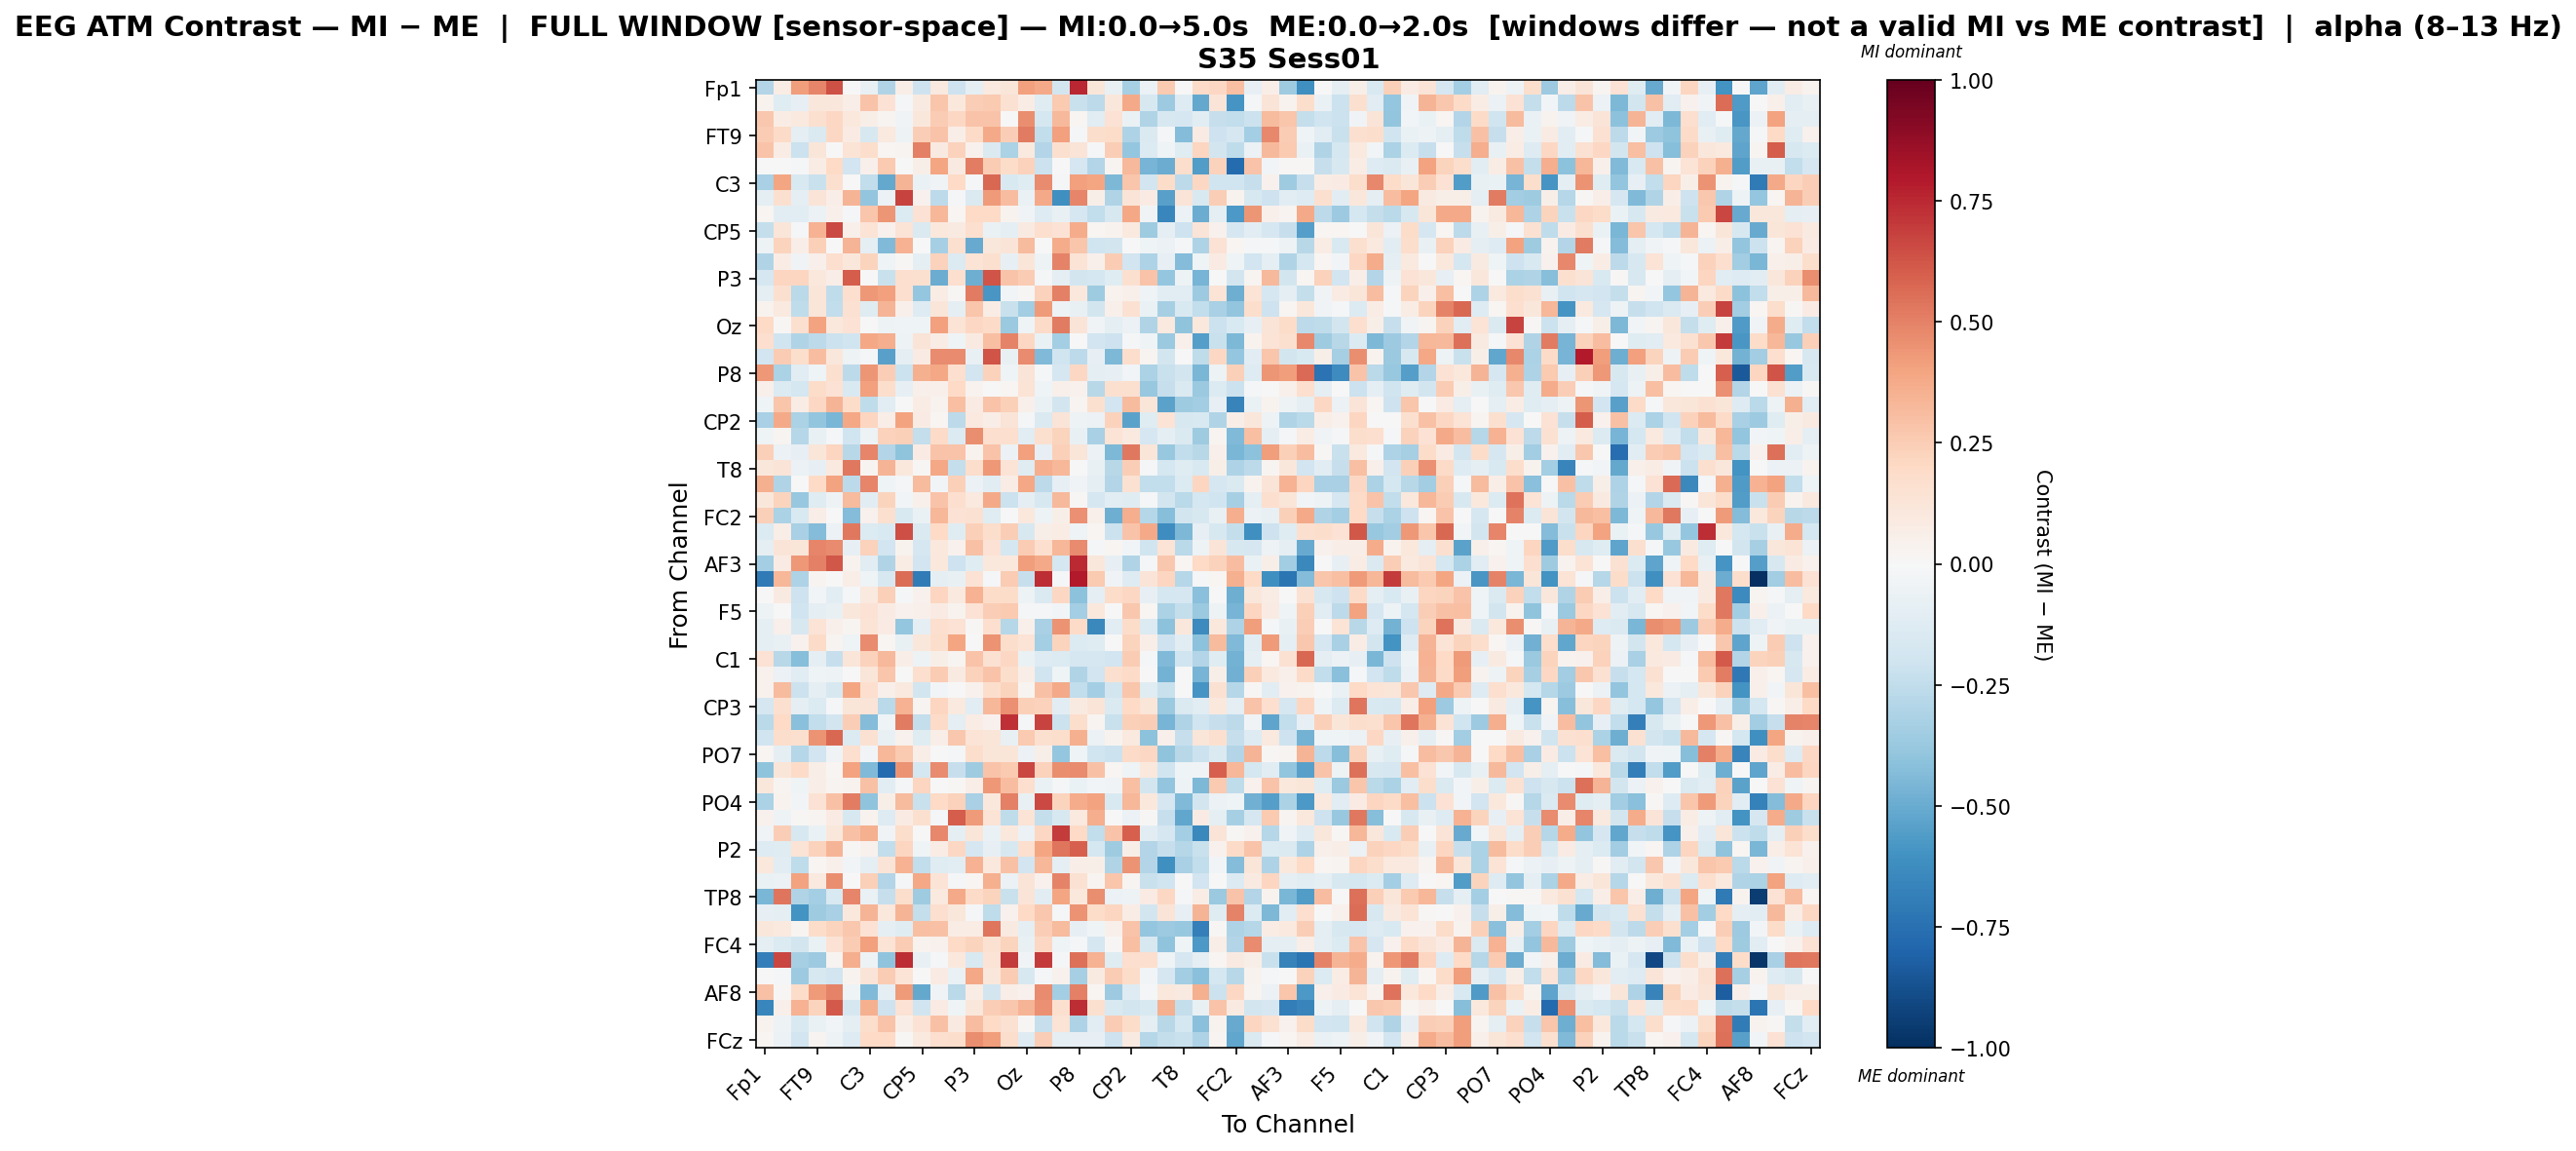

The data file committed next to this chart (first rows):
, Fp1, Fz, F7, FT9, FC5, FC1, C3, T7, TP9, CP5, CP1, Pz, P3, P7, O1, Oz, O2, P4, P8, TP10, CP6, CP2, Cz
Fp1, -0.2893, 0.07119, 0.4141, 0.4897, 0.6365, 0.004853, -0.07362, -0.3013, 0.06429, -0.2094, 0.09973, -0.2032, -0.09443, 0.09663, 0.118, 0.4107, 0.3822, -0.1814, 0.7502, 0.1174, -0.07443, -0.3304, -0.05478
Fz, 0.03258, -0.1229, -0.08121, 0.1094, 0.1104, 0.06606, 0.2832, 0.1433, -0.01662, 0.0932, 0.2739, 0.1027, 0.247, 0.2631, 0.1526, 0.07443, -0.1212, 0.2607, -0.2198, -0.2588, 0.1172, 0.3798, -0.1591
F7, 0.2733, 0.07348, 0.09903, 0.1637, 0.2049, 0.1043, 0.0608, 0.03122, -0.03157, 0.1147, 0.2542, 0.207, 0.2858, 0.2847, 0.0006813, 0.4638, -0.1769, 0.3265, 0.0173, -0.1156, 0.1468, -0.07022, -0.3007
FT9, 0.2526, 0.1928, -0.0965, -0.1454, 0.2045, 0.07831, -0.1606, 0.09821, -0.05421, 0.2492, 0.2878, 0.06782, 0.1887, 0.3789, 0.2484, 0.5197, -0.2479, 0.407, -0.01813, 0.1742, 0.1849, -0.3081, -0.1473
FC5, 0.2873, 0.07296, -0.2166, 0.1238, -0.007075, 0.1394, 0.1794, 0.01791, 0.02636, 0.5051, 0.08826, 0.2289, 0.04437, -0.1481, -0.3136, 0.09819, -0.2932, 0.1564, 0.1285, -0.01532, 0.2458, -0.3881, -0.134
FC1, -0.006691, -0.005027, -0.009056, 0.07228, 0.1963, -0.1932, 0.05451, 0.2649, -0.005286, 0.05633, 0.3911, 0.09209, 0.515, 0.2572, 0.1803, 0.227, -0.2157, 0.006527, -0.1706, -0.2928, 0.02979, 0.321, -0.4683
C3, -0.3239, 0.3907, -0.15, -0.2249, 0.1632, -0.002644, -0.2444, -0.5105, 0.3411, -0.06303, -0.0372, 0.203, -0.01209, 0.5743, -0.1488, -0.123, 0.4707, -0.0217, 0.4125, 0.3938, -0.4459, 0.2758, -0.1892
T7, -0.09505, 0.1586, -0.09126, 0.1284, 0.0662, 0.3362, -0.3941, -0.05733, 0.6745, 0.04547, -0.2617, -0.013, -0.1443, 0.4228, 0.3062, -0.06318, 0.3758, -0.6103, 0.4885, 0.05634, -0.3032, 0.1327, 0.08396
TP9, 0.02308, -0.1037, -0.1123, -0.05777, 0.05185, -0.01291, 0.2781, 0.4447, -0.1371, 0.1444, 0.3326, 0.01772, 0.1975, 0.196, 0.03332, -0.03494, -0.1269, -0.07695, -0.1691, -0.2496, -0.1566, 0.3874, -0.03675
CP5, -0.2369, 0.1194, -0.01571, 0.3445, 0.6598, 0.04696, 0.138, 0.04585, 0.1394, -0.1483, 0.1087, 0.08799, 0.1669, -0.06587, -0.09313, 0.08885, 0.1705, 0.1459, 0.3682, 0.02073, 0.03189, 0.09592, -0.357
CP1, -0.05291, 0.2248, 0.07006, 0.2422, 0.004546, 0.3437, -0.08825, -0.4437, 0.3439, -0.002761, -0.3319, 0.1621, -0.5019, 0.111, 0.1283, 0.3172, 0.003564, 0.3744, 0.2748, -0.1996, -0.1857, 0.003506, -0.0461
Pz, -0.2988, 0.07659, -0.0344, 0.04812, 0.1695, 0.1097, 0.2213, -0.04536, 0.009963, -0.08757, 0.2342, -0.1339, 0.1346, 0.1591, -0.08211, 0.124, -0.04766, 0.4958, 0.1393, 0.05334, 0.257, -0.1908, -0.3068
P3, -0.1646, 0.2161, 0.2148, 0.109, 0.06477, 0.6024, 0.004898, -0.225, 0.1651, 0.1614, -0.4989, 0.1658, -0.4912, 0.6254, 0.2842, 0.2526, -0.01845, -0.09988, -0.1839, -0.1736, -0.1191, 0.1615, 0.2843
P7, -0.09852, 0.1591, -0.2678, 0.1215, -0.256, 0.1647, 0.4298, 0.4088, 0.1709, -0.3894, 0.07659, 0.01401, 0.5189, -0.5812, -0.02528, 0.01433, 0.2314, 0.506, 0.1019, -0.3524, 0.03478, 0.05388, -0.03979
O1, 0.03377, 0.09595, -0.2511, 0.1198, -0.2431, 0.1521, -0.122, 0.3371, 0.05228, -0.1317, 0.1183, -0.08739, 0.2749, 0.07334, -0.2188, -0.3513, 0.4263, -0.04749, -0.07204, -0.1819, 0.0541, 0.1527, -0.06297
Oz, 0.2002, 0.01559, 0.1637, 0.4002, 0.1034, 0.1482, -0.003808, -0.05429, -0.04288, -0.04451, 0.4075, 0.1381, 0.2077, 0.1882, -0.3732, -0.04502, 0.1886, 0.5216, 0.129, -0.03571, -0.09807, -0.05746, -0.2984
O2, 0.1713, -0.1994, -0.3004, -0.2652, -0.2181, -0.1997, 0.3854, 0.3625, -0.04923, 0.1305, 0.07751, -0.04315, 0.08673, 0.3039, 0.4962, 0.2068, -0.06336, -0.3372, -0.002352, -0.1906, -0.2055, -0.009921, -0.03938
P4, -0.1934, 0.256, 0.1768, 0.3113, 0.1105, -0.05228, -0.01198, -0.5468, -0.09339, 0.0804, 0.4709, 0.4753, -0.07443, 0.6315, -0.07717, 0.4754, -0.4415, -0.1958, -0.2638, -0.07984, -0.4512, 0.1749, 0.02943
P8, 0.4343, -0.3172, -0.1154, -0.04054, 0.1581, -0.263, 0.4448, 0.2446, -0.2127, 0.3587, 0.3876, 0.1683, -0.1941, 0.2304, -0.04067, 0.1255, -0.01281, -0.1676, 0.2053, -0.09694, -0.07967, -0.02393, -0.3196
TP10, 0.04879, -0.1369, -0.1737, 0.18, 0.1413, -0.1486, 0.4101, 0.174, -0.08258, 0.04848, 0.04816, 0.1962, 0.03257, -0.003085, 0.02102, 0.1374, -0.04377, 0.04889, 0.04113, -0.2763, 0.1582, 0.1608, -0.3826
CP6, -0.04475, 0.2774, 0.07461, 0.2043, 0.3437, 0.1863, -0.254, -0.1038, 0.0008639, 0.07056, 0.0315, 0.2982, 0.08298, 0.2822, 0.2417, 0.04704, -0.06916, -0.182, 0.02972, 0.159, -0.1935, 0.3162, 0.1189
CP2, -0.3244, 0.378, -0.3198, -0.3968, -0.4539, 0.3856, 0.2153, 0.06724, 0.4046, 0.08141, 0.01643, -0.2607, 0.09396, 0.06544, 0.1272, -0.01615, -0.1417, 0.1273, -0.04851, -0.0577, 0.2336, -0.5371, -0.123
Cz, -0.04216, 0.02879, -0.2889, -0.07366, -0.02257, -0.1971, -0.05247, 0.2288, 0.241, -0.237, 0.1887, -0.1353, 0.4626, 0.165, 0.1717, -0.1127, 0.1592, 0.2222, -0.07156, -0.3267, 0.1329, 0.09853, -0.1717
C4, 0.2419, -0.06103, -0.0785, 0.1233, 0.2119, -0.279, 0.4905, -0.295, -0.4053, 0.08486, 0.2874, 0.2827, 0.03602, 0.2838, -0.05758, 0.4106, -0.08101, 0.24, 0.1223, -0.05734, -0.4454, 0.5269, 0.1222
T8, 0.1115, 0.1274, -0.05531, -0.07903, 0.0996, 0.5303, 0.03103, 0.336, 0.105, 0.008803, 0.3844, -0.2407, 0.1782, 0.4371, 0.1328, -0.1234, 0.3612, 0.3294, 0.003971, -0.07445, -0.278, 0.2432, -0.01147
FT10, 0.359, -0.3014, -0.007487, 0.1954, 0.403, -0.2634, 0.4885, -0.04665, -0.01622, 0.32, -0.02875, 0.2398, -0.05747, -0.1108, 0.07115, 0.386, -0.2583, -0.08325, -0.03382, -0.09256, -0.2936, 0.1526, -0.2462
FC6, 0.1142, 0.2254, -0.3752, -0.1193, -0.049, 0.3192, -0.1031, 0.2263, -0.0312, 0.04985, 0.2826, 0.1667, 0.0977, 0.3815, -0.2139, -0.08613, -0.1615, 0.3274, 0.01435, -0.1672, -0.1026, -0.1232, -0.01098
FC2, 0.2385, -0.319, -0.1491, 0.0698, -0.00434, -0.4316, 0.04626, 0.1613, -0.1518, -0.06742, 0.3297, 0.1422, 0.1526, -0.1247, -0.007524, 0.1026, -0.05351, 0.0582, 0.4568, 0.04776, -0.4916, 0.3612, -0.2863
F8, -0.1406, 0.0625, -0.3249, -0.4355, -0.05954, 0.5279, -0.135, -0.1558, 0.6441, -0.1476, 0.1988, -0.1209, 0.2345, 0.1795, 0.2479, -0.161, 0.06067, 0.07328, -0.04403, 0.02036, -0.2134, 0.2818, 0.3753
AF7, -0.08894, 0.1273, 0.1202, 0.4857, 0.4689, -0.08165, 0.2271, -0.1927, 0.03745, -0.1682, 0.1046, 0.04549, 0.2908, 0.1475, -0.1768, 0.2512, 0.1686, 0.3305, 0.4709, -0.009101, 0.02299, -0.03108, -0.1965
AF3, -0.3402, 0.0839, 0.433, 0.5043, 0.6188, 0.03617, -0.1123, -0.303, 0.07431, -0.1932, 0.1071, -0.2052, -0.1173, 0.1042, 0.1029, 0.421, 0.3783, -0.1774, 0.7448, 0.1169, -0.08541, -0.2969, -0.02276
AFz, -0.7104, 0.3323, -0.3051, 0.02523, -0.00304, 0.06454, -0.04092, -0.1603, 0.5609, -0.6989, -0.091, -0.07125, 0.1458, -0.01692, 0.2558, -0.2305, 0.74, -0.01806, 0.7906, 0.2631, -0.03616, -0.1251, 0.13
F1, 0.0, 0.08982, -0.2069, -0.0263, -0.108, -0.01747, 0.1007, 0.2386, -0.009074, 0.04659, 0.2162, 0.09933, 0.3475, 0.1802, 0.1857, -0.05258, -0.1426, 0.2089, -0.4127, -0.0862, 0.1813, 0.2046, -0.08224
F5, -0.04976, -0.004465, -0.1999, -0.0933, -0.07524, 0.1128, 0.1446, 0.08515, 0.04028, 0.04927, 0.08148, 0.03516, 0.1481, 0.2457, 0.2618, -0.01271, -0.008458, -0.02982, -0.3365, 0.1044, 0.005429, 0.2725, 0.01653
FT7, -0.09066, 0.0523, -0.1585, 0.1354, 0.05446, 0.03049, 0.1371, 0.08252, -0.3905, -0.0918, 0.1667, 0.1455, 0.01355, 0.166, -0.2849, 0.05341, -0.3242, 0.4483, 0.1881, -0.6477, -0.1099, 0.1836, -0.1374
FC3, -0.09573, -0.0719, 0.04441, 0.1888, 0.03027, -0.04152, 0.4729, 0.02039, -0.076, 0.1138, 0.1772, 0.3974, 0.003702, 0.4458, 0.1744, 0.1397, -0.3379, 0.2208, -0.135, -0.1178, -0.00699, 0.2259, 0.06425
C1, 0.1477, -0.2772, -0.427, -0.0885, -0.2275, 0.1183, 0.2312, 0.3258, 0.06552, -0.04775, 0.05669, 0.02565, 0.2862, 0.154, 0.2068, -0.06967, -0.1317, -0.1385, -0.1684, -0.1686, -0.1898, 0.2536, -0.01934
C5, 0.04139, -0.0582, -0.1135, -0.04452, -0.04736, 0.003888, 0.1194, 0.2805, -0.006028, 0.1644, 0.2572, 0.08999, 0.231, 0.2826, 0.1749, 0.0677, -0.1981, -0.04134, -0.3033, -0.188, 0.1636, 0.1939, 0.002867
TP7, 0.04669, 0.3135, -0.2154, -0.08917, -0.1606, 0.3984, 0.1665, 0.0519, 0.09986, -0.1874, -0.02626, -0.00745, 0.04635, 0.1787, 0.2252, 0.02968, 0.292, 0.3801, -0.2464, -0.3379, -0.1804, 0.274, -0.1189
CP3, -0.1647, 0.1596, -0.08943, -0.1341, -0.02155, 0.123, 0.1268, -0.2662, 0.3497, 0.02854, 0.217, 0.09561, -0.1139, 0.3287, 0.4531, 0.2347, 0.2322, -0.1072, 0.0927, 0.1288, -0.1465, 0.201, 0.1209
P1, -0.2683, 0.2025, -0.4155, -0.2441, -0.1834, 0.2424, -0.432, -0.0422, 0.5162, -0.2379, 0.1897, -0.09975, 0.07175, 0.04295, 0.7318, -0.01549, 0.6791, -0.2116, 0.1782, 0.02621, -0.2192, 0.2383, 0.2454
P5, -0.2017, 0.1797, 0.1569, 0.4517, 0.577, -0.1367, 0.1495, -0.07429, 0.0399, -0.1186, 0.06821, 0.2709, 0.14, 0.1249, -0.07328, 0.2628, 0.1637, 0.1753, 0.3569, -0.05641, 0.03409, 0.09485, -0.4097
PO7, 0.02254, -0.09117, -0.2869, -0.1948, -0.03415, 0.1664, -0.02627, 0.3293, 0.2607, 0.06626, -0.003326, -0.02054, 0.178, 0.1181, 0.1193, -0.06146, 0.05637, -0.3846, -0.04302, -0.1977, -0.2126, 0.1944, 0.2073
PO3, -0.4059, 0.1187, 0.1893, 0.06548, 0.02172, 0.3998, -0.4398, -0.7773, 0.4471, -0.1779, 0.469, -0.2312, -0.3532, 0.2839, 0.2583, 0.6715, 0.2269, 0.4622, 0.4697, 0.2904, 0.02076, -0.04061, 0.1062
POz, 0.1127, 0.02825, -0.0393, 0.0627, 0.02736, 0.03181, 0.2936, -0.1044, -0.01077, 0.2147, -0.001549, 0.01262, 0.07021, 0.4312, 0.3105, 0.1644, -0.06378, -0.02001, -0.06884, -0.03076, -0.03516, 0.2977, -0.1834
PO4, -0.3184, 0.03753, -0.02651, 0.1417, 0.2959, 0.5112, -0.3988, 0.06009, 0.3156, -0.2188, 0.2025, 0.229, -0.3221, 0.1068, 0.5029, -0.07492, 0.6573, 0.2247, 0.3749, 0.4014, -0.1556, 0.3338, 0.1092
PO8, 0.04585, -0.05159, 0.01373, 0.03101, 0.08185, -0.1618, 0.03798, -0.1263, 0.07901, 0.1622, -0.01915, 0.6072, 0.4258, 0.1387, -0.2515, 0.1402, -0.2384, -0.1587, 0.09744, 0.3653, 0.005466, -0.05885, 0.01001
P6, -0.0382, 0.2454, -0.1576, -0.06874, 0.1168, 0.2955, 0.3553, -0.03774, 0.1788, 0.002248, 0.4783, -0.08912, 0.1217, -0.06714, 0.1046, -0.06006, 0.2061, 0.7024, 0.2009, -0.2457, 0.287, 0.5998, -0.1088
P2, -0.1304, -0.1199, 0.1343, 0.2286, 0.3407, 0.01238, 0.04207, -0.2465, 0.2147, -0.04532, 0.07645, 0.2044, -0.1648, -0.07968, -0.1616, 0.17, 0.3974, 0.539, 0.6014, -0.1731, -0.3566, 0.06207, -0.2915
CPz, 0.1059, -0.1038, -0.251, 0.02312, 0.04765, -0.02787, -0.09027, 0.1319, 0.3455, -0.2493, -0.1219, -0.102, 0.3486, 0.1034, 0.296, -0.1936, 0.3302, -0.1012, 0.06998, 0.05994, -0.3037, 0.4501, -0.2958
CP4, -0.07026, -0.05586, 0.4, 0.0939, 0.4656, 0.001422, 0.2419, -0.2921, -0.02242, 0.3844, 0.1348, -0.02272, 0.01966, 0.3593, -0.05759, 0.1273, 0.04103, 0.498, 0.149, 0.02815, 0.2739, 0.02491, -0.2224
TP8, -0.4559, 0.5353, -0.3011, -0.3388, -0.1541, 0.4892, -0.06854, -0.2319, 0.1743, -0.3531, 0.09739, 0.3798, 0.1908, 0.2191, -0.226, 0.127, -0.1037, 0.3933, 0.1019, 0.4672, -0.05897, -0.04921, 0.08129
C6, -0.08392, -0.09159, -0.6013, -0.3564, -0.3281, 0.1028, 0.3409, 0.1065, 0.3395, -0.2352, 0.167, 0.1103, -0.01315, -0.2517, 0.04423, 0.1976, 0.2661, -0.01669, 0.4529, 0.1824, 0.2118, 0.07192, -0.186
C2, 0.1097, 0.09557, 0.02998, 0.1865, 0.2231, 0.2717, 0.1471, -0.0964, -0.1224, 0.299, 0.2957, 0.07356, 0.0778, 0.5363, 0.09308, -0.08773, 0.2449, 0.3186, -0.08005, -0.04072, 0.04717, 0.2866, -0.3852
FC4, -0.0947, -0.1342, -0.1867, -0.06394, 0.1411, 0.2555, 0.4121, 0.1353, 0.2515, 0.03823, 0.04434, 0.1969, 0.22, 0.1507, 0.222, -0.07152, 0.2039, -0.04047, -0.01972, -0.1666, 0.01278, 0.3017, -0.1622
FT8, -0.6852, 0.666, -0.3335, -0.3636, 0.02828, 0.3648, -0.0523, -0.4043, 0.7408, -0.07339, -0.01221, 0.1056, -0.1518, 0.1397, 0.7006, -0.03394, 0.6978, -0.01502, 0.554, 0.3513, -0.1207, 0.171, 0.1714
F6, 0.0, -0.01014, -0.3639, -0.1576, -0.1887, 0.03888, 0.1288, 0.2505, 0.1361, 0.001565, 0.08295, -0.06459, 0.3831, 0.1112, 0.2553, -0.1598, -0.02239, 0.04618, -0.3289, 0.09357, 0.2518, 0.186, -0.02461
AF8, 0.293, 0.01043, 0.1852, 0.4238, 0.4935, -0.04543, -0.444, -0.09004, 0.4224, -0.5092, -0.03161, -0.2715, 0.07401, -0.1804, 0.06264, 0.0429, 0.4761, -0.3421, 0.5058, 0.02195, -0.3663, -0.1287, -0.008659
AF4, -0.6539, 0.05053, 0.3485, 0.2265, 0.6101, -0.1717, 0.3529, -0.207, 0.1473, -0.2029, 0.08275, -0.043, 0.115, 0.2473, 0.2699, 0.3362, 0.4601, 0.16, 0.7381, 0.157, -0.1546, -0.1861, -0.149
F2, 0.0388, -0.04993, -0.1514, -0.06306, -0.02592, -0.08671, 0.1749, 0.2883, 0.06257, 0.1421, 0.2933, 0.08853, 0.3098, 0.2026, 0.1557, 0.009338, -0.2314, 0.1357, -0.31, -0.111, 0.2526, 0.1801, -0.08884
... 1 more rows
